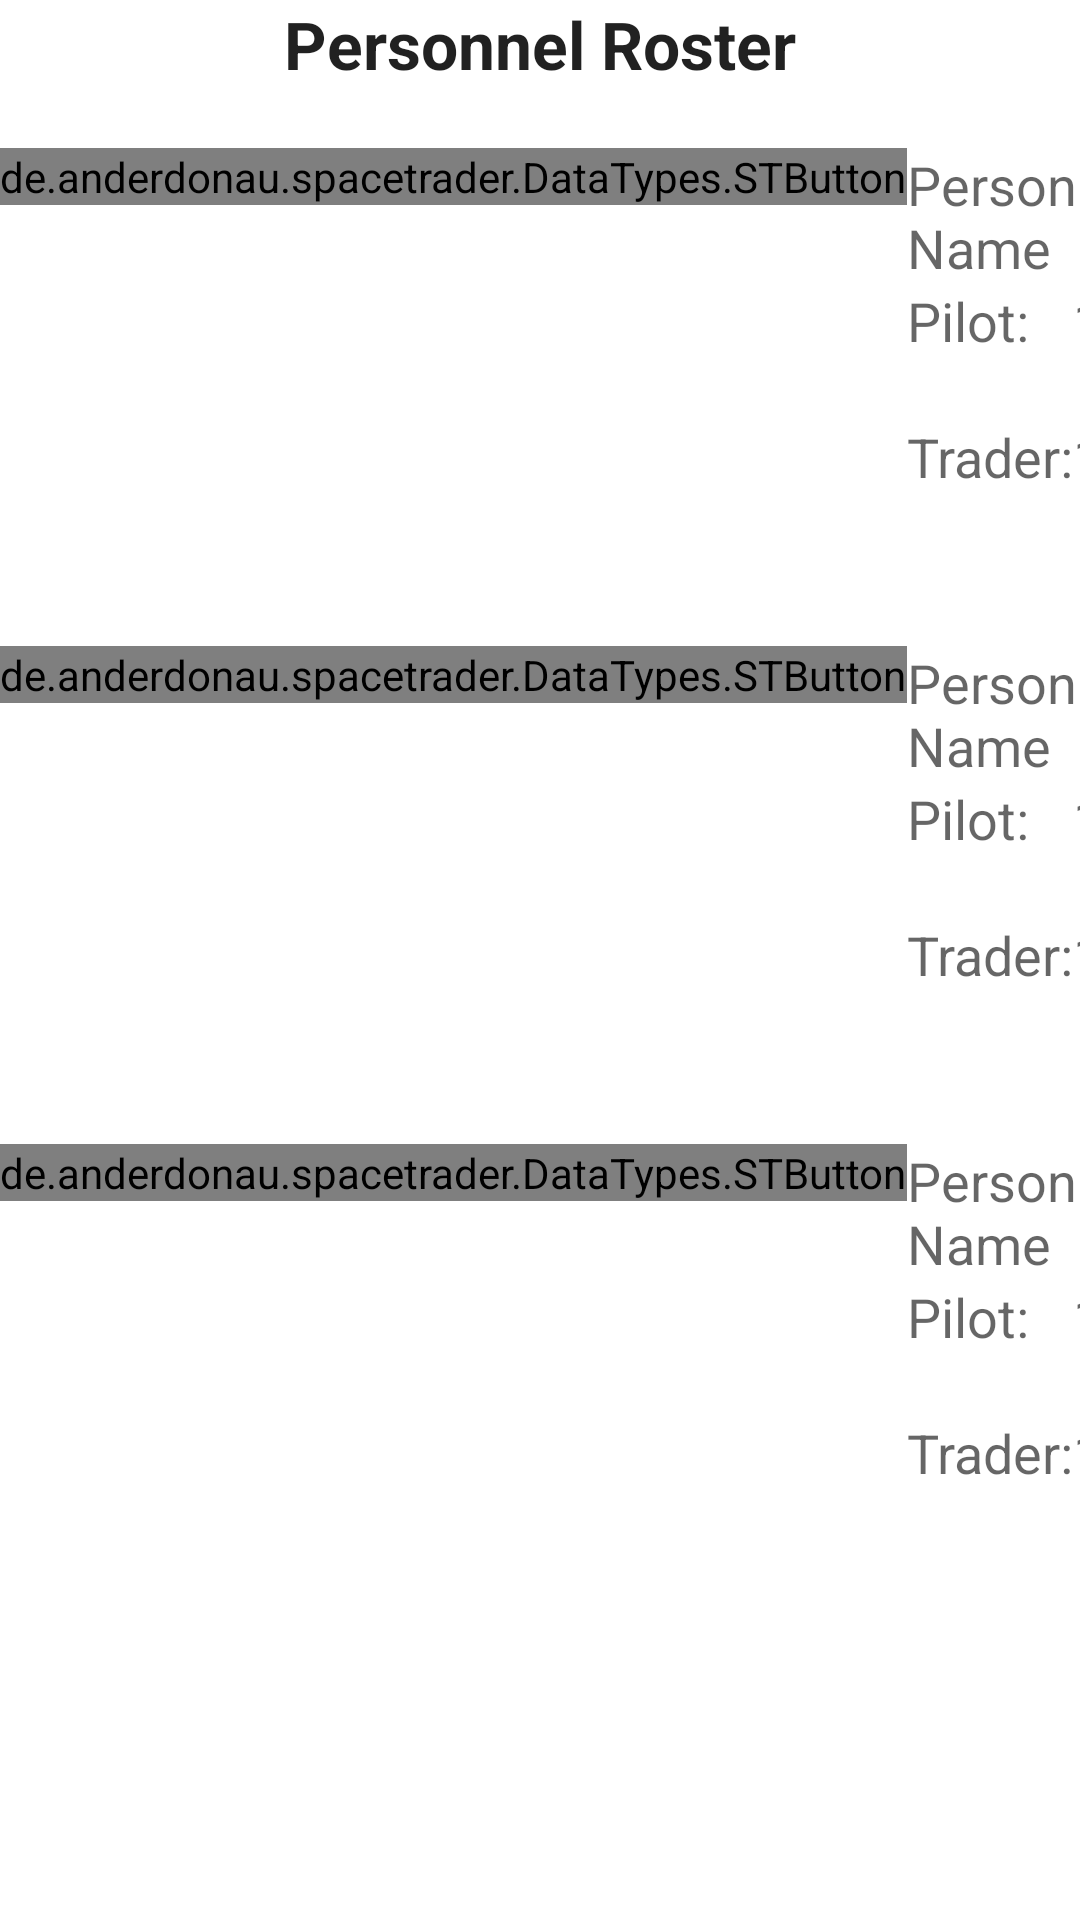

Here is an Android app screen rendered from its layout file. Give the layout XML and the strings, colors and styles it references.
<!-- AndroidManifest.xml: fallback theme Theme.MaterialComponents.DayNight.NoActionBar -->
<!-- res/layout/fragment_personnel_roster.xml -->
<RelativeLayout xmlns:android="http://schemas.android.com/apk/res/android"
                xmlns:tools="http://schemas.android.com/tools"
                android:layout_width="match_parent"
                android:layout_height="match_parent"
                tools:context=".WelcomeScreen">

	<TextView
			android:layout_width="wrap_content"
			android:layout_height="wrap_content"
			android:textAppearance="?android:attr/textAppearanceLarge"
			android:text="Personnel Roster"
			android:id="@+id/textView"
			android:layout_alignParentTop="true"
			android:layout_centerHorizontal="true"
			android:textStyle="bold"/>

	<de.anderdonau.spacetrader.DataTypes.STButton
			android:layout_width="wrap_content"
			android:layout_height="wrap_content"
			android:text="Fire"
			android:id="@+id/btnFireCrew1"
			android:layout_below="@+id/textView"
			android:onClick="btnPersonnelRosterFireCallback"
			android:layout_alignParentLeft="true"

			android:layout_marginTop="20dp"
			android:ellipsize="marquee"
			android:singleLine="true"/>

	<TextView
			android:layout_width="wrap_content"
			android:layout_height="wrap_content"
			android:textAppearance="?android:attr/textAppearanceMedium"
			android:text="PersonName"
			android:id="@+id/txtNameCrew1"
			android:layout_alignTop="@+id/btnFireCrew1"

			android:layout_toRightOf="@+id/btnFireCrew1"/>

	<TableLayout
			android:layout_width="wrap_content"
			android:layout_height="wrap_content"

			android:layout_alignLeft="@+id/txtNameCrew1"
			android:layout_below="@+id/txtNameCrew1"
			android:id="@+id/tableLayoutCrew1">

		<TableRow
				android:layout_width="wrap_content"
				android:layout_height="wrap_content">

			<TextView
					android:layout_width="wrap_content"
					android:layout_height="wrap_content"
					android:textAppearance="?android:attr/textAppearanceMedium"
					android:text="Pilot:"
					android:layout_column="0"/>

			<TextView
					android:layout_width="wrap_content"
					android:layout_height="wrap_content"
					android:textAppearance="?android:attr/textAppearanceMedium"
					android:text="10"
					android:id="@+id/txtPilotCrew1"
					android:layout_column="1"/>

			<TextView
					android:layout_width="wrap_content"
					android:layout_height="wrap_content"
					android:textAppearance="?android:attr/textAppearanceMedium"
					android:text=" "
					android:layout_column="2"/>

			<TextView
					android:layout_width="wrap_content"
					android:layout_height="wrap_content"
					android:textAppearance="?android:attr/textAppearanceMedium"
					android:text="Engineer:"
					android:layout_column="3"
					/>

			<TextView
					android:layout_width="wrap_content"
					android:layout_height="wrap_content"
					android:textAppearance="?android:attr/textAppearanceMedium"
					android:text="10"
					android:id="@+id/txtEngineerCrew1"
					android:layout_column="1"/>

		</TableRow>

		<TableRow
				android:layout_width="wrap_content"
				android:layout_height="wrap_content">

			<TextView
					android:layout_width="wrap_content"
					android:layout_height="wrap_content"
					android:textAppearance="?android:attr/textAppearanceMedium"
					android:text="Trader:"
					/>

			<TextView
					android:layout_width="wrap_content"
					android:layout_height="wrap_content"
					android:textAppearance="?android:attr/textAppearanceMedium"
					android:text="10"
					android:id="@+id/txtTraderCrew1"
					android:layout_column="1"/>

			<TextView
					android:layout_width="wrap_content"
					android:layout_height="wrap_content"
					android:textAppearance="?android:attr/textAppearanceMedium"
					android:text=" "
					android:layout_column="2"/>

			<TextView
					android:layout_width="wrap_content"
					android:layout_height="wrap_content"
					android:textAppearance="?android:attr/textAppearanceMedium"
					android:text="Fighter:"

					android:layout_column="3"/>

			<TextView
					android:layout_width="wrap_content"
					android:layout_height="wrap_content"
					android:textAppearance="?android:attr/textAppearanceMedium"
					android:text="10"
					android:id="@+id/txtFighterCrew1"
					android:layout_column="1"/>

		</TableRow>

	</TableLayout>

	<de.anderdonau.spacetrader.DataTypes.STButton
			android:layout_width="wrap_content"
			android:layout_height="wrap_content"
			android:text="Fire"
			android:id="@+id/btnFireCrew2"
			android:layout_marginTop="30dp"
			android:layout_below="@+id/tableLayoutCrew1"
			android:onClick="btnPersonnelRosterFireCallback"
			android:layout_alignParentLeft="true"
			android:ellipsize="marquee"
			android:singleLine="true"/>

	<TextView
			android:layout_width="wrap_content"
			android:layout_height="wrap_content"
			android:textAppearance="?android:attr/textAppearanceMedium"
			android:text="PersonName"
			android:id="@+id/txtNameCrew2"
			android:layout_alignTop="@+id/btnFireCrew2"

			android:layout_toRightOf="@+id/btnFireCrew2"/>

	<TableLayout
			android:layout_width="wrap_content"
			android:layout_height="wrap_content"

			android:layout_alignLeft="@+id/txtNameCrew2"
			android:layout_below="@+id/txtNameCrew2"
			android:id="@+id/tableLayoutCrew2">

		<TableRow
				android:layout_width="wrap_content"
				android:layout_height="wrap_content">

			<TextView
					android:layout_width="wrap_content"
					android:layout_height="wrap_content"
					android:textAppearance="?android:attr/textAppearanceMedium"
					android:text="Pilot:"

					android:layout_column="0"/>

			<TextView
					android:layout_width="wrap_content"
					android:layout_height="wrap_content"
					android:textAppearance="?android:attr/textAppearanceMedium"
					android:text="10"
					android:id="@+id/txtPilotCrew2"
					android:layout_column="1"/>

			<TextView
					android:layout_width="wrap_content"
					android:layout_height="wrap_content"
					android:textAppearance="?android:attr/textAppearanceMedium"
					android:text=" "
					android:layout_column="2"/>

			<TextView
					android:layout_width="wrap_content"
					android:layout_height="wrap_content"
					android:textAppearance="?android:attr/textAppearanceMedium"
					android:text="Engineer:"
					android:layout_column="3"
					/>

			<TextView
					android:layout_width="wrap_content"
					android:layout_height="wrap_content"
					android:textAppearance="?android:attr/textAppearanceMedium"
					android:text="10"
					android:id="@+id/txtEngineerCrew2"
					android:layout_column="1"/>

		</TableRow>

		<TableRow
				android:layout_width="wrap_content"
				android:layout_height="wrap_content">

			<TextView
					android:layout_width="wrap_content"
					android:layout_height="wrap_content"
					android:textAppearance="?android:attr/textAppearanceMedium"
					android:text="Trader:"
					/>

			<TextView
					android:layout_width="wrap_content"
					android:layout_height="wrap_content"
					android:textAppearance="?android:attr/textAppearanceMedium"
					android:text="10"
					android:id="@+id/txtTraderCrew2"
					android:layout_column="1"/>

			<TextView
					android:layout_width="wrap_content"
					android:layout_height="wrap_content"
					android:textAppearance="?android:attr/textAppearanceMedium"
					android:text=" "
					android:layout_column="2"/>

			<TextView
					android:layout_width="wrap_content"
					android:layout_height="wrap_content"
					android:textAppearance="?android:attr/textAppearanceMedium"
					android:text="Fighter:"

					android:layout_column="3"/>

			<TextView
					android:layout_width="wrap_content"
					android:layout_height="wrap_content"
					android:textAppearance="?android:attr/textAppearanceMedium"
					android:text="10"
					android:id="@+id/txtFighterCrew2"
					android:layout_column="1"/>

		</TableRow>
	</TableLayout>

	<de.anderdonau.spacetrader.DataTypes.STButton
			android:layout_width="wrap_content"
			android:layout_height="wrap_content"
			android:text="Hire"
			android:id="@+id/btnHireCrewNew"
			android:layout_marginTop="30dp"
			android:layout_below="@+id/tableLayoutCrew2"
			android:onClick="btnPersonnelRosterHireCallback"
			android:layout_alignParentLeft="true"
			android:ellipsize="marquee"
			android:singleLine="true"/>

	<TextView
			android:layout_width="wrap_content"
			android:layout_height="wrap_content"
			android:textAppearance="?android:attr/textAppearanceMedium"
			android:text="PersonName"
			android:id="@+id/txtNameCrewNew"
			android:layout_alignTop="@+id/btnHireCrewNew"

			android:layout_toRightOf="@+id/btnHireCrewNew"/>

	<TableLayout
			android:layout_width="wrap_content"
			android:layout_height="wrap_content"

			android:layout_alignLeft="@+id/txtNameCrewNew"
			android:layout_below="@+id/txtNameCrewNew"
			android:id="@+id/tableLayoutCrewNew">

		<TableRow
				android:layout_width="wrap_content"
				android:layout_height="wrap_content">

			<TextView
					android:layout_width="wrap_content"
					android:layout_height="wrap_content"
					android:textAppearance="?android:attr/textAppearanceMedium"
					android:text="Pilot:"
					android:id="@+id/textView2"

					android:layout_column="0"/>

			<TextView
					android:layout_width="wrap_content"
					android:layout_height="wrap_content"
					android:textAppearance="?android:attr/textAppearanceMedium"
					android:text="10"
					android:id="@+id/txtPilotCrewNew"
					android:layout_column="1"/>

			<TextView
					android:layout_width="wrap_content"
					android:layout_height="wrap_content"
					android:textAppearance="?android:attr/textAppearanceMedium"
					android:text=" "
					android:id="@+id/textView6"
					android:layout_column="2"/>

			<TextView
					android:layout_width="wrap_content"
					android:layout_height="wrap_content"
					android:textAppearance="?android:attr/textAppearanceMedium"
					android:text="Engineer:"
					android:id="@+id/textView5"
					android:layout_column="3"
					/>

			<TextView
					android:layout_width="wrap_content"
					android:layout_height="wrap_content"
					android:textAppearance="?android:attr/textAppearanceMedium"
					android:text="10"
					android:id="@+id/txtEngineerCrewNew"
					android:layout_column="1"/>

		</TableRow>

		<TableRow
				android:layout_width="wrap_content"
				android:layout_height="wrap_content">

			<TextView
					android:layout_width="wrap_content"
					android:layout_height="wrap_content"
					android:textAppearance="?android:attr/textAppearanceMedium"
					android:text="Trader:"
					android:id="@+id/textView3"
					/>

			<TextView
					android:layout_width="wrap_content"
					android:layout_height="wrap_content"
					android:textAppearance="?android:attr/textAppearanceMedium"
					android:text="10"
					android:id="@+id/txtTraderCrewNew"
					android:layout_column="1"/>

			<TextView
					android:layout_width="wrap_content"
					android:layout_height="wrap_content"
					android:textAppearance="?android:attr/textAppearanceMedium"
					android:text=" "
					android:id="@+id/textView7"
					android:layout_column="2"/>

			<TextView
					android:layout_width="wrap_content"
					android:layout_height="wrap_content"
					android:textAppearance="?android:attr/textAppearanceMedium"
					android:text="Fighter:"
					android:id="@+id/textView4"

					android:layout_column="3"/>

			<TextView
					android:layout_width="wrap_content"
					android:layout_height="wrap_content"
					android:textAppearance="?android:attr/textAppearanceMedium"
					android:text="10"
					android:id="@+id/txtFighterCrewNew"
					android:layout_column="1"/>

		</TableRow>
	</TableLayout>

</RelativeLayout>
<!-- resources referenced by this layout -->
<resources>

</resources>
